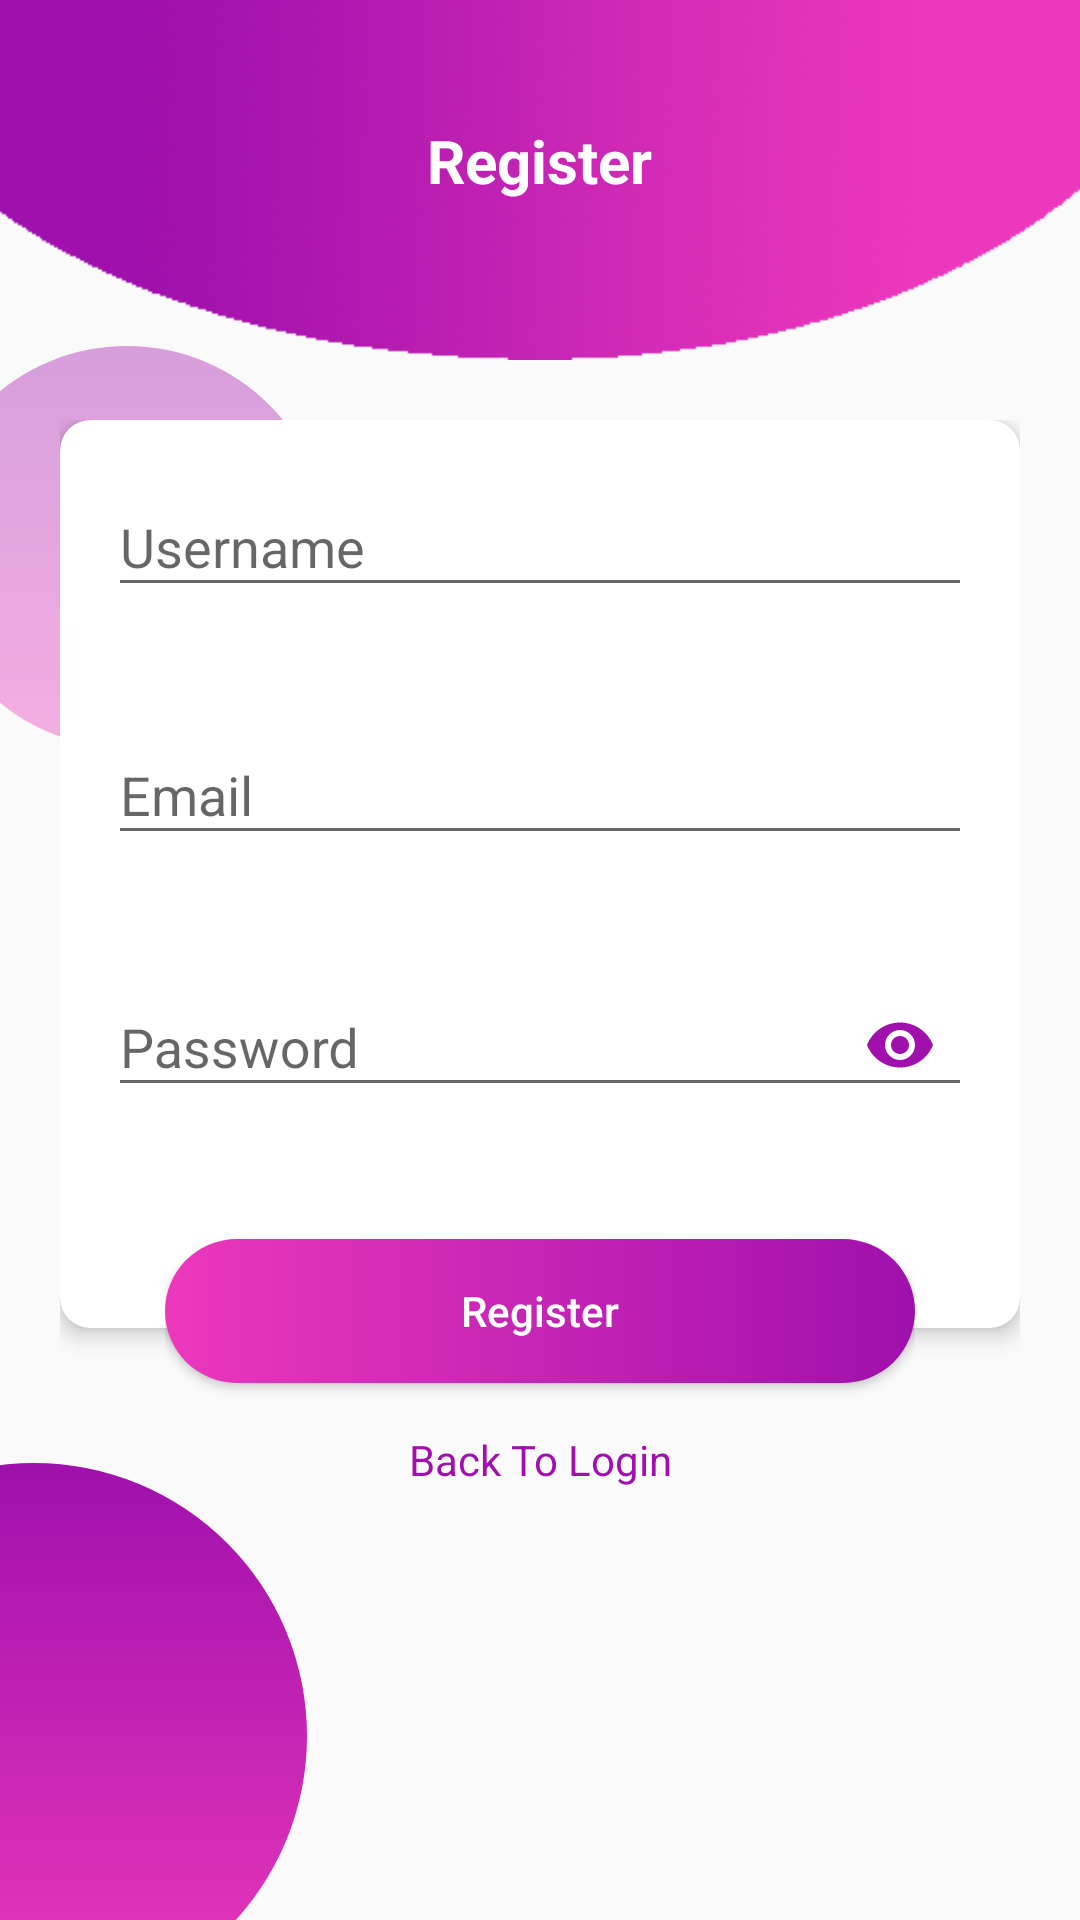

This screen was rendered from an Android layout file. Write that file and the resources it references.
<!-- AndroidManifest.xml: activity theme RegisTheme -->
<!-- res/layout/activity_register.xml -->
<?xml version="1.0" encoding="utf-8"?>
<RelativeLayout xmlns:android="http://schemas.android.com/apk/res/android"
    xmlns:app="http://schemas.android.com/apk/res-auto"
    xmlns:tools="http://schemas.android.com/tools"
    android:layout_width="match_parent"
    android:layout_height="match_parent"
    tools:context=".RegisterActivity">

    <androidx.appcompat.widget.Toolbar
        android:id="@+id/bgHeader"
        android:layout_width="match_parent"
        android:layout_height="120dp"
        android:background="@drawable/header_register"
        android:theme="@style/NoBar"
        android:elevation="5dp" />

    <TextView
        android:id="@+id/tvSignUp"
        android:layout_width="wrap_content"
        android:layout_height="wrap_content"
        android:layout_centerHorizontal="true"
        android:layout_marginTop="40dp"
        android:elevation="10dp"
        android:transitionName="tvLogin"
        android:text="Register"
        android:textColor="@color/colorWhite"
        android:textSize="20sp"
        android:textStyle="bold" />

    <ImageView
        android:id="@+id/circle1"
        android:layout_width="134dp"
        android:layout_height="134dp"
        android:layout_below="@+id/bgHeader"
        android:layout_marginLeft="-25dp"
        android:layout_marginTop="-5dp"
        android:src="@drawable/circletransparant" />

    <ImageView
        android:id="@+id/circle3"
        android:layout_width="182dp"
        android:layout_height="182dp"
        android:layout_alignParentLeft="true"
        android:layout_alignParentBottom="true"
        android:layout_marginLeft="-80dp"
        android:layout_marginBottom="-30dp"
        android:src="@drawable/circle" />


    <ScrollView
        android:layout_width="match_parent"
        android:layout_height="match_parent"
        android:layout_below="@+id/bgHeader"
        android:layout_margin="20dp">
        <RelativeLayout
            android:id="@+id/rlayout"
            android:layout_width="match_parent"
            android:layout_height="match_parent">

            <androidx.cardview.widget.CardView
                android:id="@+id/cv"
                android:layout_width="match_parent"
                android:layout_height="wrap_content"
                app:cardCornerRadius="10dp"
                app:cardElevation="4dp">

                <LinearLayout
                    android:layout_width="match_parent"
                    android:layout_height="wrap_content"
                    android:orientation="vertical"
                    android:paddingBottom="50dp"
                    android:paddingLeft="@dimen/activity_vertical_margin"
                    android:paddingRight="@dimen/activity_vertical_margin">

                    <com.google.android.material.textfield.TextInputLayout
                        app:errorEnabled="true"
                        android:id="@+id/textInputLayoutUserName"
                        android:layout_width="match_parent"
                        android:layout_height="wrap_content"
                        android:layout_marginTop="10dp">

                        <com.google.android.material.textfield.TextInputEditText
                            android:id="@+id/editTextUserName"
                            android:layout_width="match_parent"
                            android:layout_height="wrap_content"
                            android:hint="@string/username"
                            android:inputType="textPersonName" />
                    </com.google.android.material.textfield.TextInputLayout>

                    <com.google.android.material.textfield.TextInputLayout
                        android:id="@+id/textInputLayoutEmail"
                        android:layout_width="match_parent"
                        android:layout_height="wrap_content"
                        android:layout_marginTop="10dp"
                        app:errorEnabled="true">

                        <com.google.android.material.textfield.TextInputEditText
                            android:id="@+id/editTextEmail"
                            android:layout_width="match_parent"
                            android:layout_height="wrap_content"
                            android:hint="@string/email"
                            android:inputType="textEmailAddress" />
                    </com.google.android.material.textfield.TextInputLayout>

                    <com.google.android.material.textfield.TextInputLayout
                        android:id="@+id/textInputLayoutPassword"
                        android:layout_width="match_parent"
                        android:layout_height="wrap_content"
                        android:layout_marginTop="8dp"
                        app:errorEnabled="true"
                        app:passwordToggleEnabled="true"
                        app:passwordToggleTint="@color/ungu">

                        <com.google.android.material.textfield.TextInputEditText
                            android:id="@+id/editTextPassword"
                            android:layout_width="match_parent"
                            android:layout_height="wrap_content"
                            android:hint="@string/password"
                            android:inputType="textPassword" />
                    </com.google.android.material.textfield.TextInputLayout>
                </LinearLayout>
            </androidx.cardview.widget.CardView>

            <RelativeLayout
                android:layout_width="wrap_content"
                android:layout_height="wrap_content"
                android:layout_below="@+id/cv"
                android:layout_alignLeft="@+id/cv"
                android:layout_alignRight="@+id/cv"
                android:layout_marginLeft="35dp"
                android:layout_marginTop="-30dp"
                android:layout_marginRight="35dp"
                android:elevation="10dp">

                <Button
                    android:id="@+id/btn_regis"
                    android:layout_width="match_parent"
                    android:layout_height="wrap_content"
                    android:background="@drawable/bg_ui"
                    android:text="Register"
                    android:textAllCaps="false"
                    android:textColor="@color/colorWhite" />

                <TextView
                    android:id="@+id/btn_login"
                    android:layout_width="match_parent"
                    android:layout_height="wrap_content"
                    android:layout_centerHorizontal="true"
                    android:layout_marginTop="16dp"
                    android:layout_below="@+id/btn_regis"
                    android:layout_alignLeft="@+id/btn_regis"
                    android:gravity="center"
                    android:text="Back To Login"
                    android:textColor="@color/ungu" />
            </RelativeLayout>

        </RelativeLayout>
    </ScrollView>

</RelativeLayout>
<!-- resources referenced by this layout -->
<resources>
  <color name="colorWhite">#ffffff</color>
  <color name="ungu">#9F10AC</color>
  <dimen name="activity_vertical_margin">16dp</dimen>
  <!-- drawable bg_ui (drawable) -->
  <?xml version="1.0" encoding="utf-8"?>
  <selector xmlns:android="http://schemas.android.com/apk/res/android">
  
      <item android:state_pressed="true">
          <shape android:shape="rectangle">
              <solid android:color="@color/ungu"></solid>
              <corners android:radius="100dp" />
          </shape>
      </item>
  
      <item>
          <shape android:shape="rectangle">
              <gradient android:endColor="@color/ungu" android:startColor="@color/ungumuda" />
              <corners android:radius="100dp" />
          </shape>
      </item>
  </selector>
  <!-- drawable circle (drawable) -->
  <?xml version="1.0" encoding="utf-8"?>
  <layer-list xmlns:android="http://schemas.android.com/apk/res/android">
      <item>
          <shape android:shape="oval">
              <gradient
                  android:angle="90"
                  android:endColor="@color/ungu"
                  android:startColor="@color/ungumuda" />
          </shape>
      </item>
  </layer-list>
  <!-- drawable circletransparant (drawable) -->
  <?xml version="1.0" encoding="utf-8"?>
  <layer-list xmlns:android="http://schemas.android.com/apk/res/android">
      <item>
          <shape android:shape="oval">
              <gradient
                  android:angle="90"
                  android:endColor="@color/unguT"
                  android:startColor="@color/ungumudaT" />
          </shape>
      </item>
  </layer-list>
  <!-- drawable header_register: png bitmap (drawable, 50796 bytes) -->
  <string name="email">Email</string>
  <string name="password">Password</string>
  <string name="username">Username</string>
  <style name="NoBar" parent="Theme.AppCompat.Light.NoActionBar">
          
          <item name="colorPrimary">@color/ungumuda</item>
          <item name="colorPrimaryDark">@color/ungu</item>
          <item name="colorAccent">@color/colorAccent</item>
      </style>
  <style name="RegisTheme" parent="Theme.AppCompat.Light.DarkActionBar">
          
          <item name="colorPrimary">@color/ungu</item>
          <item name="colorPrimaryDark">@color/ungu</item>
          <item name="colorAccent">@color/colorAccent</item>
      </style>
  <color name="ungumuda">#ec38bc</color>
  <color name="unguT">#649F10AC</color>
  <color name="ungumudaT">#64ec38bc</color>
  <color name="colorAccent">#D81B60</color>
</resources>
